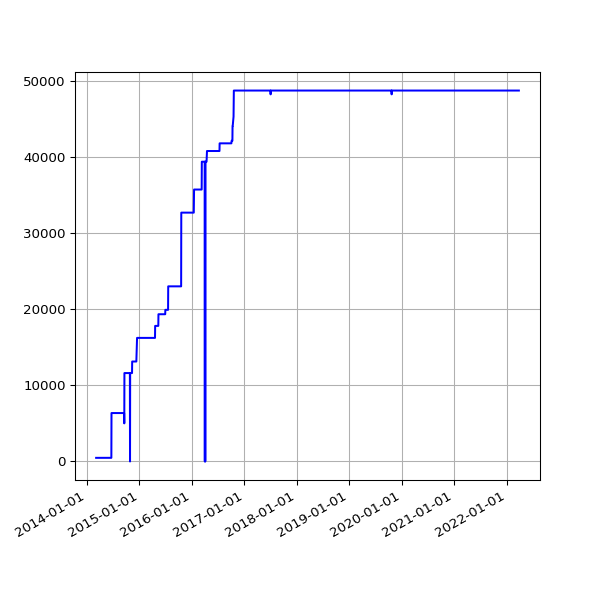

The table this chart was drawn from, first rows:
date, value
2014-03-06 02:31:45 +0000, 475
2014-03-07 02:29:18 +0000, 475
2014-03-08 02:24:15 +0000, 477
2014-03-09 02:31:12 +0000, 477
2014-03-10 02:27:04 +0000, 477
2014-03-11 02:29:47 +0000, 477
2014-03-12 02:26:49 +0000, 477
2014-03-13 02:25:06 +0000, 477
2014-03-14 02:29:40 +0000, 477
2014-03-15 02:35:19 +0000, 477
2014-03-16 02:33:30 +0000, 477
2014-03-17 02:36:43 +0000, 477
2014-03-18 02:34:14 +0000, 477
2014-03-19 02:28:56 +0000, 477
2014-03-20 02:27:37 +0000, 477
2014-03-21 02:28:59 +0000, 477
2014-03-22 02:23:55 +0000, 477
2014-03-23 02:44:03 +0000, 477
2014-03-24 02:42:23 +0000, 477
2014-03-25 02:28:46 +0000, 477
2014-03-26 02:32:32 +0000, 477
2014-03-27 02:33:42 +0000, 477
2014-03-28 02:26:32 +0000, 477
2014-03-29 14:16:02 +0000, 477
2014-03-30 03:28:39 +0100, 477
2014-03-31 02:29:42 +0100, 477
2014-04-01 02:27:17 +0100, 477
2014-04-02 02:29:08 +0100, 477
2014-04-03 02:28:29 +0100, 477
2014-04-04 02:29:57 +0100, 477
2014-04-08 02:46:31 +0100, 477
2014-04-09 02:36:44 +0100, 477
2014-04-10 02:32:11 +0100, 477
2014-04-11 03:57:01 +0100, 477
2014-04-12 02:28:21 +0100, 477
2014-04-13 02:33:56 +0100, 477
2014-04-14 02:33:30 +0100, 477
2014-04-15 02:31:44 +0100, 477
2014-04-16 02:40:52 +0100, 477
2014-04-17 02:32:11 +0100, 477
2014-04-18 02:34:14 +0100, 477
2014-04-19 02:36:10 +0100, 477
2014-04-20 02:32:54 +0100, 477
2014-04-21 02:37:03 +0100, 477
2014-04-22 02:37:55 +0100, 477
2014-04-23 04:02:54 +0100, 477
2014-04-24 02:39:03 +0100, 477
2014-04-25 02:39:31 +0100, 477
2014-04-26 02:42:56 +0100, 477
2014-04-27 02:29:16 +0100, 477
2014-04-28 02:30:50 +0100, 477
2014-04-29 02:45:35 +0100, 477
2014-04-30 02:37:46 +0100, 477
2014-05-01 02:34:44 +0100, 477
2014-05-02 02:40:09 +0100, 477
2014-05-03 02:28:30 +0100, 477
2014-05-04 02:32:23 +0100, 477
2014-05-05 02:40:28 +0100, 477
2014-05-06 02:43:49 +0100, 477
2014-05-07 02:41:17 +0100, 477
... 2,292 more rows
